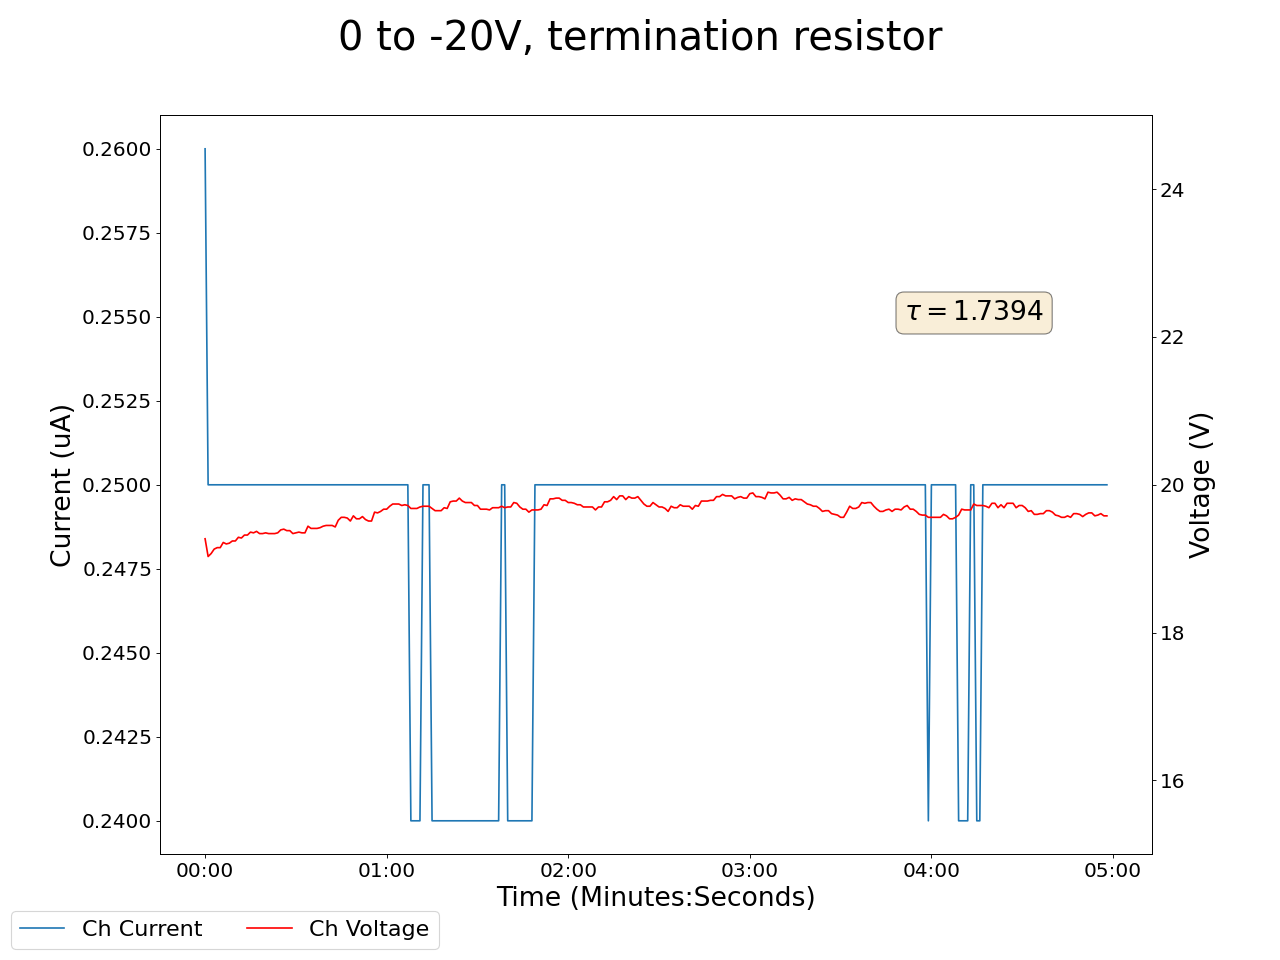

Data behind this chart, as committed beside it:
2025-02-19 15:05:49.021639, 0.4000000059604645, 0.0, 0.009999999776482582, 0.0, 0.12999999523162842, 0.0, 0.11999999731779099, 0.0, 0.05000000074505806, 0.0, 0.0, 0.0, 0.12999999523162842, 0.0, 0.9800000190734863, 0.0, 19.270000457763672, 0.25999999046325684, 19.399999618530273, 0.20000000298023224, 20.649999618530273, 0.28999999165534973, 19.610000610351562
2025-02-19 15:05:50.021532, 0.4, 0.0, 0.01, 0.0, 0.13, 0.0, 0.12, 0.0, 0.05, 0.0, 0.0, 0.0, 0.13, 0.0, 0.98, 0.0, 19.27, 0.26, 19.4, 0.2, 20.65, 0.29, 21.52
2025-02-19 15:05:51.021531, 0.4, 0.0, 0.01, 0.0, 0.13, 0.0, 0.12, 0.0, 0.05, 0.0, 0.0, 0.0, 0.13, 0.0, 0.98, 0.0, 19.03, 0.25, 19.1, 0.2, 20.86, 0.27, 21.52
2025-02-19 15:05:52.021531, 0.4, 0.0, 0.01, 0.0, 0.13, 0.0, 0.11, 0.0, 0.05, 0.0, 0.0, 0.0, 0.13, 0.0, 0.98, 0.0, 19.07, 0.25, 19.13, 0.2, 20.82, 0.27, 21.43
2025-02-19 15:05:53.021531, 0.4, 0.0, 0.01, 0.0, 0.13, 0.0, 0.11, 0.0, 0.05, 0.0, 0.0, 0.0, 0.13, 0.0, 0.98, 0.0, 19.13, 0.25, 19.15, 0.2, 20.79, 0.27, 21.41
2025-02-19 15:05:54.021531, 0.4, 0.0, 0.01, 0.0, 0.13, 0.0, 0.11, 0.0, 0.05, 0.0, 0.0, 0.0, 0.13, 0.0, 0.97, 0.0, 19.15, 0.25, 19.21, 0.2, 20.71, 0.27, 21.32
2025-02-19 15:05:55.021531, 0.4, 0.0, 0.01, 0.0, 0.13, 0.0, 0.11, 0.0, 0.05, 0.0, 0.0, 0.0, 0.13, 0.0, 0.97, 0.0, 19.15, 0.25, 19.21, 0.2, 20.71, 0.27, 21.32
2025-02-19 15:05:56.021531, 0.4, 0.0, 0.01, 0.0, 0.13, 0.0, 0.11, 0.0, 0.05, 0.0, 0.0, 0.0, 0.13, 0.0, 0.97, 0.0, 19.22, 0.25, 19.2, 0.2, 20.7, 0.27, 21.27
2025-02-19 15:05:57.021531, 0.4, 0.0, 0.01, 0.0, 0.13, 0.0, 0.11, 0.0, 0.05, 0.0, 0.0, 0.0, 0.13, 0.0, 0.97, 0.0, 19.2, 0.25, 19.28, 0.2, 20.7, 0.27, 21.23
2025-02-19 15:05:58.021531, 0.4, 0.0, 0.01, 0.0, 0.13, 0.0, 0.11, 0.0, 0.05, 0.0, 0.0, 0.0, 0.13, 0.0, 0.97, 0.0, 19.21, 0.25, 19.29, 0.2, 20.7, 0.27, 21.17
2025-02-19 15:05:59.021531, 0.4, 0.0, 0.01, 0.0, 0.13, 0.0, 0.11, 0.0, 0.05, 0.0, 0.0, 0.0, 0.13, 0.0, 0.97, 0.0, 19.24, 0.25, 19.37, 0.2, 20.64, 0.27, 21.22
2025-02-19 15:06:00.021531, 0.4, 0.0, 0.01, 0.0, 0.13, 0.0, 0.11, 0.0, 0.05, 0.0, 0.0, 0.0, 0.13, 0.0, 0.97, 0.0, 19.24, 0.25, 19.37, 0.2, 20.64, 0.27, 21.22
2025-02-19 15:06:01.021531, 0.4, 0.0, 0.01, 0.0, 0.13, 0.0, 0.11, 0.0, 0.05, 0.0, 0.0, 0.0, 0.13, 0.0, 0.97, 0.0, 19.29, 0.25, 19.42, 0.2, 20.58, 0.27, 21.2
2025-02-19 15:06:02.021531, 0.4, 0.0, 0.01, 0.0, 0.13, 0.0, 0.11, 0.0, 0.05, 0.0, 0.0, 0.0, 0.13, 0.0, 0.97, 0.0, 19.28, 0.25, 19.48, 0.2, 20.55, 0.27, 21.18
2025-02-19 15:06:03.021531, 0.4, 0.0, 0.01, 0.0, 0.13, 0.0, 0.11, 0.0, 0.05, 0.0, 0.0, 0.0, 0.13, 0.0, 0.97, 0.0, 19.32, 0.25, 19.5, 0.2, 20.47, 0.27, 21.11
2025-02-19 15:06:04.021531, 0.4, 0.0, 0.01, 0.0, 0.13, 0.0, 0.11, 0.0, 0.05, 0.0, 0.0, 0.0, 0.13, 0.0, 0.97, 0.0, 19.32, 0.25, 19.5, 0.2, 20.47, 0.27, 21.11
2025-02-19 15:06:05.021531, 0.4, 0.0, 0.01, 0.0, 0.13, 0.0, 0.11, 0.0, 0.04, 0.0, 0.0, 0.0, 0.13, 0.0, 0.97, 0.0, 19.36, 0.25, 19.55, 0.19, 20.5, 0.27, 21.05
2025-02-19 15:06:06.021531, 0.4, 0.0, 0.01, 0.0, 0.13, 0.0, 0.11, 0.0, 0.04, 0.0, 0.0, 0.0, 0.13, 0.0, 0.97, 0.0, 19.35, 0.25, 19.54, 0.19, 20.44, 0.27, 21.04
2025-02-19 15:06:07.021531, 0.4, 0.0, 0.01, 0.0, 0.13, 0.0, 0.11, 0.0, 0.04, 0.0, 0.0, 0.0, 0.13, 0.0, 0.97, 0.0, 19.37, 0.25, 19.56, 0.19, 20.38, 0.27, 21.0
2025-02-19 15:06:08.021531, 0.4, 0.0, 0.01, 0.0, 0.13, 0.0, 0.11, 0.0, 0.04, 0.0, 0.0, 0.0, 0.13, 0.0, 0.97, 0.0, 19.34, 0.25, 19.55, 0.19, 20.34, 0.27, 20.97
2025-02-19 15:06:09.021531, 0.4, 0.0, 0.01, 0.0, 0.13, 0.0, 0.11, 0.0, 0.04, 0.0, 0.0, 0.0, 0.13, 0.0, 0.97, 0.0, 19.34, 0.25, 19.55, 0.19, 20.34, 0.27, 20.97
2025-02-19 15:06:10.021531, 0.4, 0.0, 0.01, 0.0, 0.13, 0.0, 0.11, 0.0, 0.04, 0.0, 0.0, 0.0, 0.13, 0.0, 0.97, 0.0, 19.35, 0.25, 19.53, 0.19, 20.33, 0.27, 20.95
2025-02-19 15:06:11.021532, 0.4, 0.0, 0.01, 0.0, 0.13, 0.0, 0.11, 0.0, 0.04, 0.0, 0.0, 0.0, 0.13, 0.0, 0.97, 0.0, 19.34, 0.25, 19.52, 0.19, 20.27, 0.27, 20.93
2025-02-19 15:06:12.021531, 0.4, 0.0, 0.01, 0.0, 0.13, 0.0, 0.11, 0.0, 0.04, 0.0, 0.0, 0.0, 0.13, 0.0, 0.97, 0.0, 19.34, 0.25, 19.55, 0.2, 20.31, 0.27, 20.89
2025-02-19 15:06:13.021531, 0.4, 0.0, 0.01, 0.0, 0.13, 0.0, 0.11, 0.0, 0.04, 0.0, 0.0, 0.0, 0.13, 0.0, 0.97, 0.0, 19.34, 0.25, 19.55, 0.2, 20.31, 0.27, 20.89
2025-02-19 15:06:14.021531, 0.4, 0.0, 0.0, 0.0, 0.13, 0.0, 0.11, 0.0, 0.04, 0.0, 0.0, 0.0, 0.13, 0.0, 0.97, 0.0, 19.35, 0.25, 19.56, 0.2, 20.35, 0.27, 20.84
2025-02-19 15:06:15.021531, 0.4, 0.0, 0.0, 0.0, 0.13, 0.0, 0.11, 0.0, 0.04, 0.0, 0.0, 0.0, 0.13, 0.0, 0.97, 0.0, 19.39, 0.25, 19.6, 0.2, 20.31, 0.27, 20.84
2025-02-19 15:06:16.021532, 0.4, 0.0, 0.0, 0.0, 0.13, 0.0, 0.11, 0.0, 0.04, 0.0, 0.0, 0.0, 0.13, 0.0, 0.97, 0.0, 19.4, 0.25, 19.58, 0.2, 20.31, 0.27, 20.85
2025-02-19 15:06:17.021531, 0.4, 0.0, 0.0, 0.0, 0.12, 0.0, 0.11, 0.0, 0.04, 0.0, 0.0, 0.0, 0.13, 0.0, 0.97, 0.0, 19.38, 0.25, 19.63, 0.2, 20.26, 0.27, 20.91
2025-02-19 15:06:18.021531, 0.4, 0.0, 0.0, 0.0, 0.12, 0.0, 0.11, 0.0, 0.04, 0.0, 0.0, 0.0, 0.13, 0.0, 0.97, 0.0, 19.38, 0.25, 19.63, 0.2, 20.26, 0.27, 20.91
2025-02-19 15:06:19.021531, 0.4, 0.0, 0.0, 0.0, 0.12, 0.0, 0.11, 0.0, 0.04, 0.0, 0.0, 0.0, 0.13, 0.0, 0.97, 0.0, 19.34, 0.25, 19.66, 0.2, 20.22, 0.27, 20.93
2025-02-19 15:06:20.021531, 0.4, 0.0, 0.0, 0.0, 0.12, 0.0, 0.11, 0.0, 0.04, 0.0, 0.0, 0.0, 0.13, 0.0, 0.97, 0.0, 19.35, 0.25, 19.69, 0.2, 20.22, 0.27, 20.89
2025-02-19 15:06:21.021531, 0.4, 0.0, 0.0, 0.0, 0.12, 0.0, 0.11, 0.0, 0.04, 0.0, 0.0, 0.0, 0.12, 0.0, 0.97, 0.0, 19.36, 0.25, 19.71, 0.2, 20.21, 0.27, 20.86
2025-02-19 15:06:22.021532, 0.4, 0.0, 0.0, 0.0, 0.12, 0.0, 0.11, 0.0, 0.04, 0.0, 0.0, 0.0, 0.12, 0.0, 0.97, 0.0, 19.35, 0.25, 19.75, 0.2, 20.16, 0.27, 20.86
2025-02-19 15:06:23.021531, 0.4, 0.0, 0.0, 0.0, 0.12, 0.0, 0.11, 0.0, 0.04, 0.0, 0.0, 0.0, 0.12, 0.0, 0.97, 0.0, 19.35, 0.25, 19.75, 0.2, 20.16, 0.27, 20.86
2025-02-19 15:06:24.021530, 0.39, 0.0, 0.0, 0.0, 0.12, 0.0, 0.11, 0.0, 0.04, 0.0, 0.0, 0.0, 0.12, 0.0, 0.97, 0.0, 19.44, 0.25, 19.75, 0.2, 20.14, 0.27, 20.81
2025-02-19 15:06:25.021531, 0.39, 0.0, 0.0, 0.0, 0.12, 0.0, 0.11, 0.0, 0.04, 0.0, 0.0, 0.0, 0.12, 0.0, 0.97, 0.0, 19.41, 0.25, 19.77, 0.2, 20.13, 0.27, 20.82
2025-02-19 15:06:26.021531, 0.39, 0.0, 0.0, 0.0, 0.12, 0.0, 0.11, 0.0, 0.04, 0.0, 0.0, 0.0, 0.12, 0.0, 0.97, 0.0, 19.41, 0.25, 19.74, 0.2, 20.16, 0.27, 20.79
2025-02-19 15:06:27.021532, 0.39, 0.0, 0.0, 0.0, 0.12, 0.0, 0.11, 0.0, 0.04, 0.0, 0.0, 0.0, 0.12, 0.0, 0.97, 0.0, 19.41, 0.25, 19.74, 0.2, 20.16, 0.27, 20.79
2025-02-19 15:06:28.021531, 0.39, 0.0, 0.0, 0.0, 0.12, 0.0, 0.11, 0.0, 0.04, 0.0, 0.0, 0.0, 0.12, 0.0, 0.97, 0.0, 19.42, 0.25, 19.79, 0.2, 20.14, 0.27, 20.75
2025-02-19 15:06:29.021532, 0.39, 0.0, 0.0, 0.0, 0.12, 0.0, 0.11, 0.0, 0.04, 0.0, 0.0, 0.0, 0.12, 0.0, 0.97, 0.0, 19.44, 0.25, 19.77, 0.2, 20.14, 0.27, 20.79
2025-02-19 15:06:30.021531, 0.39, 0.0, 0.0, 0.0, 0.12, 0.0, 0.11, 0.0, 0.04, 0.0, 0.0, 0.0, 0.12, 0.0, 0.97, 0.0, 19.45, 0.25, 19.75, 0.2, 20.14, 0.27, 20.76
2025-02-19 15:06:31.021532, 0.39, 0.0, 0.0, 0.0, 0.12, 0.0, 0.11, 0.0, 0.04, 0.0, 0.0, 0.0, 0.12, 0.0, 0.97, 0.0, 19.45, 0.25, 19.74, 0.2, 20.16, 0.27, 20.82
2025-02-19 15:06:32.021531, 0.39, 0.0, 0.0, 0.0, 0.12, 0.0, 0.11, 0.0, 0.04, 0.0, 0.0, 0.0, 0.12, 0.0, 0.97, 0.0, 19.45, 0.25, 19.74, 0.2, 20.16, 0.27, 20.82
2025-02-19 15:06:33.021532, 0.39, 0.0, 0.0, 0.0, 0.12, 0.0, 0.11, 0.0, 0.04, 0.0, 0.0, 0.0, 0.12, 0.0, 0.97, 0.0, 19.43, 0.25, 19.75, 0.2, 20.15, 0.27, 20.77
2025-02-19 15:06:34.021530, 0.39, 0.0, 0.0, 0.0, 0.12, 0.0, 0.11, 0.0, 0.04, 0.0, 0.0, 0.0, 0.12, 0.0, 0.97, 0.0, 19.52, 0.25, 19.72, 0.2, 20.11, 0.27, 20.77
2025-02-19 15:06:35.021531, 0.39, 0.0, 0.0, 0.0, 0.12, 0.0, 0.11, 0.0, 0.04, 0.0, 0.0, 0.0, 0.12, 0.0, 0.97, 0.0, 19.56, 0.25, 19.75, 0.2, 20.09, 0.27, 20.71
2025-02-19 15:06:36.021530, 0.39, 0.0, 0.0, 0.0, 0.12, 0.0, 0.11, 0.0, 0.04, 0.0, 0.0, 0.0, 0.12, 0.0, 0.97, 0.0, 19.56, 0.25, 19.75, 0.2, 20.09, 0.27, 20.71
2025-02-19 15:06:37.021530, 0.39, 0.0, 0.0, 0.0, 0.12, 0.0, 0.11, 0.0, 0.04, 0.0, 0.0, 0.0, 0.12, 0.0, 0.97, 0.0, 19.55, 0.25, 19.71, 0.2, 20.13, 0.27, 20.66
2025-02-19 15:06:38.021530, 0.39, 0.0, 0.0, 0.0, 0.12, 0.0, 0.11, 0.0, 0.04, 0.0, 0.0, 0.0, 0.12, 0.0, 0.97, 0.0, 19.51, 0.25, 19.71, 0.2, 20.16, 0.27, 20.65
2025-02-19 15:06:39.021531, 0.39, 0.0, 0.0, 0.0, 0.12, 0.0, 0.11, 0.0, 0.04, 0.0, 0.0, 0.0, 0.12, 0.0, 0.97, 0.0, 19.58, 0.25, 19.67, 0.2, 20.17, 0.27, 20.64
2025-02-19 15:06:40.021530, 0.39, 0.0, 0.0, 0.0, 0.12, 0.0, 0.11, 0.0, 0.04, 0.0, 0.0, 0.0, 0.12, 0.0, 0.97, 0.0, 19.54, 0.25, 19.64, 0.2, 20.15, 0.27, 20.65
2025-02-19 15:06:41.021530, 0.39, 0.0, 0.0, 0.0, 0.12, 0.0, 0.11, 0.0, 0.04, 0.0, 0.0, 0.0, 0.12, 0.0, 0.97, 0.0, 19.54, 0.25, 19.64, 0.2, 20.15, 0.27, 20.65
2025-02-19 15:06:42.021530, 0.39, 0.0, 0.0, 0.0, 0.12, 0.0, 0.11, 0.0, 0.04, 0.0, 0.0, 0.0, 0.12, 0.0, 0.97, 0.0, 19.57, 0.25, 19.62, 0.2, 20.17, 0.27, 20.61
2025-02-19 15:06:43.021530, 0.39, 0.0, 0.0, 0.0, 0.12, 0.0, 0.11, 0.0, 0.04, 0.0, 0.0, 0.0, 0.12, 0.0, 0.97, 0.0, 19.53, 0.25, 19.66, 0.2, 20.16, 0.27, 20.64
2025-02-19 15:06:44.021530, 0.39, 0.0, 0.0, 0.0, 0.12, 0.0, 0.11, 0.0, 0.04, 0.0, 0.0, 0.0, 0.12, 0.0, 0.97, 0.0, 19.51, 0.25, 19.69, 0.2, 20.16, 0.27, 20.62
2025-02-19 15:06:45.021530, 0.39, 0.0, 0.0, 0.0, 0.12, 0.0, 0.11, 0.0, 0.04, 0.0, 0.0, 0.0, 0.12, 0.0, 0.97, 0.0, 19.51, 0.25, 19.69, 0.2, 20.16, 0.27, 20.62
2025-02-19 15:06:46.021530, 0.39, 0.0, 0.0, 0.0, 0.12, 0.0, 0.11, 0.0, 0.04, 0.0, 0.0, 0.0, 0.12, 0.0, 0.97, 0.0, 19.63, 0.25, 19.69, 0.2, 20.11, 0.27, 20.62
2025-02-19 15:06:47.021530, 0.39, 0.0, 0.0, 0.0, 0.12, 0.0, 0.11, 0.0, 0.04, 0.0, 0.0, 0.0, 0.12, 0.0, 0.97, 0.0, 19.62, 0.25, 19.72, 0.2, 20.15, 0.27, 20.58
2025-02-19 15:06:48.021530, 0.39, 0.0, 0.0, 0.0, 0.12, 0.0, 0.11, 0.0, 0.04, 0.0, 0.0, 0.0, 0.12, 0.0, 0.97, 0.0, 19.64, 0.25, 19.73, 0.2, 20.11, 0.27, 20.58
2025-02-19 15:06:49.021530, 0.39, 0.0, 0.0, 0.0, 0.12, 0.0, 0.11, 0.0, 0.04, 0.0, 0.0, 0.0, 0.12, 0.0, 0.97, 0.0, 19.67, 0.25, 19.72, 0.2, 20.08, 0.27, 20.62
... 239 more rows
